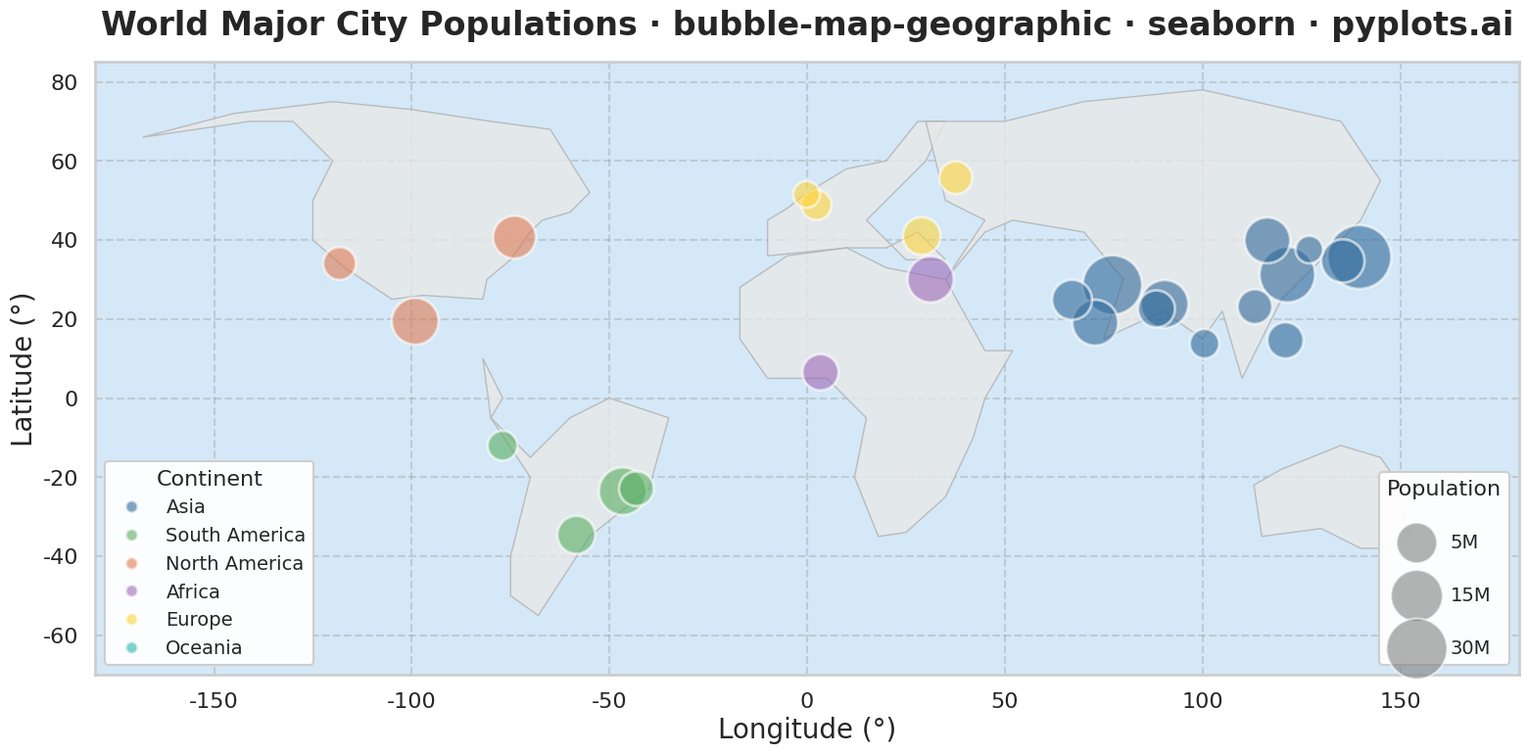

Recreate this plot in Python.
"""pyplots.ai
bubble-map-geographic: Bubble Map with Sized Geographic Markers
Library: seaborn | Python 3.13
Quality: pending | Created: 2026-01-10
"""

import matplotlib.pyplot as plt
import numpy as np
import pandas as pd
import seaborn as sns


# Simplified world coastline polygons (major continents outline)
WORLD_COASTLINES = [
    # North America
    [
        (-168, 66),
        (-141, 70),
        (-130, 70),
        (-120, 60),
        (-125, 50),
        (-125, 40),
        (-117, 33),
        (-105, 25),
        (-97, 26),
        (-82, 25),
        (-81, 30),
        (-75, 35),
        (-70, 42),
        (-67, 45),
        (-60, 47),
        (-55, 52),
        (-60, 60),
        (-65, 68),
        (-80, 70),
        (-100, 73),
        (-120, 75),
        (-145, 72),
        (-168, 66),
    ],
    # South America
    [
        (-82, 10),
        (-77, 0),
        (-80, -5),
        (-70, -15),
        (-60, -5),
        (-50, 0),
        (-35, -5),
        (-40, -23),
        (-55, -35),
        (-68, -55),
        (-75, -50),
        (-75, -40),
        (-70, -20),
        (-80, -5),
        (-82, 10),
    ],
    # Europe
    [
        (-10, 36),
        (-10, 45),
        (-5, 48),
        (0, 52),
        (5, 55),
        (10, 58),
        (20, 60),
        (28, 70),
        (35, 70),
        (30, 60),
        (25, 55),
        (20, 50),
        (15, 45),
        (20, 40),
        (25, 35),
        (35, 35),
        (28, 42),
        (20, 38),
        (10, 38),
        (-10, 36),
    ],
    # Africa
    [
        (-17, 15),
        (-17, 28),
        (-5, 36),
        (10, 38),
        (20, 33),
        (35, 30),
        (45, 12),
        (52, 12),
        (45, 0),
        (42, -10),
        (35, -25),
        (25, -34),
        (18, -35),
        (12, -20),
        (15, -5),
        (5, 5),
        (-10, 5),
        (-17, 15),
    ],
    # Asia
    [
        (35, 30),
        (45, 42),
        (52, 45),
        (70, 42),
        (80, 30),
        (75, 15),
        (90, 22),
        (100, 15),
        (105, 22),
        (110, 5),
        (120, 25),
        (130, 35),
        (140, 45),
        (145, 55),
        (135, 70),
        (100, 78),
        (70, 75),
        (50, 70),
        (30, 70),
        (35, 50),
        (45, 45),
        (35, 30),
    ],
    # Australia
    [
        (113, -22),
        (120, -18),
        (135, -12),
        (145, -15),
        (152, -25),
        (150, -38),
        (140, -38),
        (130, -33),
        (115, -35),
        (113, -22),
    ],
]

# Data: World cities with populations (millions)
np.random.seed(42)

cities_data = {
    "city": [
        "Tokyo",
        "Delhi",
        "Shanghai",
        "Sao Paulo",
        "Mexico City",
        "Cairo",
        "Mumbai",
        "Beijing",
        "Dhaka",
        "Osaka",
        "New York",
        "Karachi",
        "Buenos Aires",
        "Istanbul",
        "Kolkata",
        "Manila",
        "Lagos",
        "Rio de Janeiro",
        "Guangzhou",
        "Los Angeles",
        "Moscow",
        "Paris",
        "Bangkok",
        "London",
        "Lima",
        "Seoul",
        "Sydney",
    ],
    "latitude": [
        35.68,
        28.61,
        31.23,
        -23.55,
        19.43,
        30.04,
        19.08,
        39.90,
        23.81,
        34.69,
        40.71,
        24.86,
        -34.60,
        41.01,
        22.57,
        14.60,
        6.52,
        -22.91,
        23.13,
        34.05,
        55.76,
        48.86,
        13.76,
        51.51,
        -12.05,
        37.57,
        -33.87,
    ],
    "longitude": [
        139.69,
        77.21,
        121.47,
        -46.63,
        -99.13,
        31.24,
        72.88,
        116.41,
        90.41,
        135.50,
        -74.01,
        67.01,
        -58.38,
        28.98,
        88.36,
        120.98,
        3.38,
        -43.17,
        113.26,
        -118.24,
        37.62,
        2.35,
        100.50,
        -0.13,
        -77.04,
        127.00,
        151.21,
    ],
    "population": [
        37.4,
        32.9,
        29.2,
        22.4,
        21.8,
        21.3,
        21.0,
        20.9,
        22.5,
        19.1,
        18.8,
        16.8,
        15.5,
        15.4,
        14.9,
        14.4,
        14.4,
        13.6,
        13.5,
        12.5,
        12.5,
        11.1,
        10.7,
        9.5,
        10.9,
        9.8,
        5.4,
    ],
    "continent": [
        "Asia",
        "Asia",
        "Asia",
        "South America",
        "North America",
        "Africa",
        "Asia",
        "Asia",
        "Asia",
        "Asia",
        "North America",
        "Asia",
        "South America",
        "Europe",
        "Asia",
        "Asia",
        "Africa",
        "South America",
        "Asia",
        "North America",
        "Europe",
        "Europe",
        "Asia",
        "Europe",
        "South America",
        "Asia",
        "Oceania",
    ],
}

df = pd.DataFrame(cities_data)

# Scale bubble sizes: area proportional to population using sqrt scaling
# Bubble map emphasizes size encoding - use larger range than scatter
min_size = 120
max_size = 2200
df["bubble_size"] = min_size + (max_size - min_size) * (np.sqrt(df["population"]) / np.sqrt(df["population"].max()))

# Set seaborn theme
sns.set_theme(style="whitegrid", context="talk", font_scale=1.1)

# Create figure
fig, ax = plt.subplots(figsize=(16, 9))

# Set map extent
ax.set_xlim(-180, 180)
ax.set_ylim(-70, 85)
ax.set_aspect("equal")

# Draw simplified coastlines as background
for coastline in WORLD_COASTLINES:
    if len(coastline) > 2:
        lons = [p[0] for p in coastline]
        lats = [p[1] for p in coastline]
        ax.fill(lons, lats, color="#e8e8e8", edgecolor="#b0b0b0", linewidth=1, alpha=0.8, zorder=1)

# Ocean background
ax.set_facecolor("#d4e8f7")

# Color palette for continents
continent_palette = {
    "Asia": "#306998",
    "Europe": "#FFD43B",
    "North America": "#E07B53",
    "South America": "#5AAE61",
    "Africa": "#9D6AB8",
    "Oceania": "#2DB5AE",
}

# Plot bubbles using seaborn scatterplot
# Use size parameter with explicit sizes tuple for bubble encoding
sns.scatterplot(
    data=df,
    x="longitude",
    y="latitude",
    hue="continent",
    size="population",
    sizes=(min_size, max_size),
    palette=continent_palette,
    alpha=0.6,
    edgecolor="white",
    linewidth=2,
    ax=ax,
    zorder=3,
    legend="full",
)

# Customize legends - separate continent and size legends
handles, labels = ax.get_legend_handles_labels()

# Find indices for continent legend (skip size entries)
continent_indices = [i for i, label in enumerate(labels) if label in continent_palette]
continent_handles = [handles[i] for i in continent_indices]
continent_labels = [labels[i] for i in continent_indices]

# Continent legend
legend1 = ax.legend(
    continent_handles,
    continent_labels,
    loc="lower left",
    fontsize=14,
    title="Continent",
    title_fontsize=16,
    framealpha=0.95,
    edgecolor="#cccccc",
)
ax.add_artist(legend1)

# Size legend showing population scale
size_legend_pops = [5, 15, 30]
size_legend_elements = []
for pop in size_legend_pops:
    size = min_size + (max_size - min_size) * (np.sqrt(pop) / np.sqrt(df["population"].max()))
    elem = plt.scatter([], [], s=size, c="gray", alpha=0.6, edgecolor="white", linewidth=1.5)
    size_legend_elements.append(elem)

size_legend = ax.legend(
    handles=size_legend_elements,
    labels=[f"{p}M" for p in size_legend_pops],
    loc="lower right",
    fontsize=14,
    title="Population",
    title_fontsize=16,
    framealpha=0.95,
    edgecolor="#cccccc",
    labelspacing=1.8,
)

# Labels and styling
ax.set_xlabel("Longitude (°)", fontsize=20)
ax.set_ylabel("Latitude (°)", fontsize=20)
ax.set_title(
    "World Major City Populations · bubble-map-geographic · seaborn · pyplots.ai",
    fontsize=24,
    fontweight="bold",
    pad=20,
)
ax.tick_params(axis="both", labelsize=16)

# Subtle grid
ax.grid(True, alpha=0.3, linestyle="--", color="#888888")
ax.set_axisbelow(True)

plt.tight_layout()
plt.savefig("plot.png", dpi=300, bbox_inches="tight")
